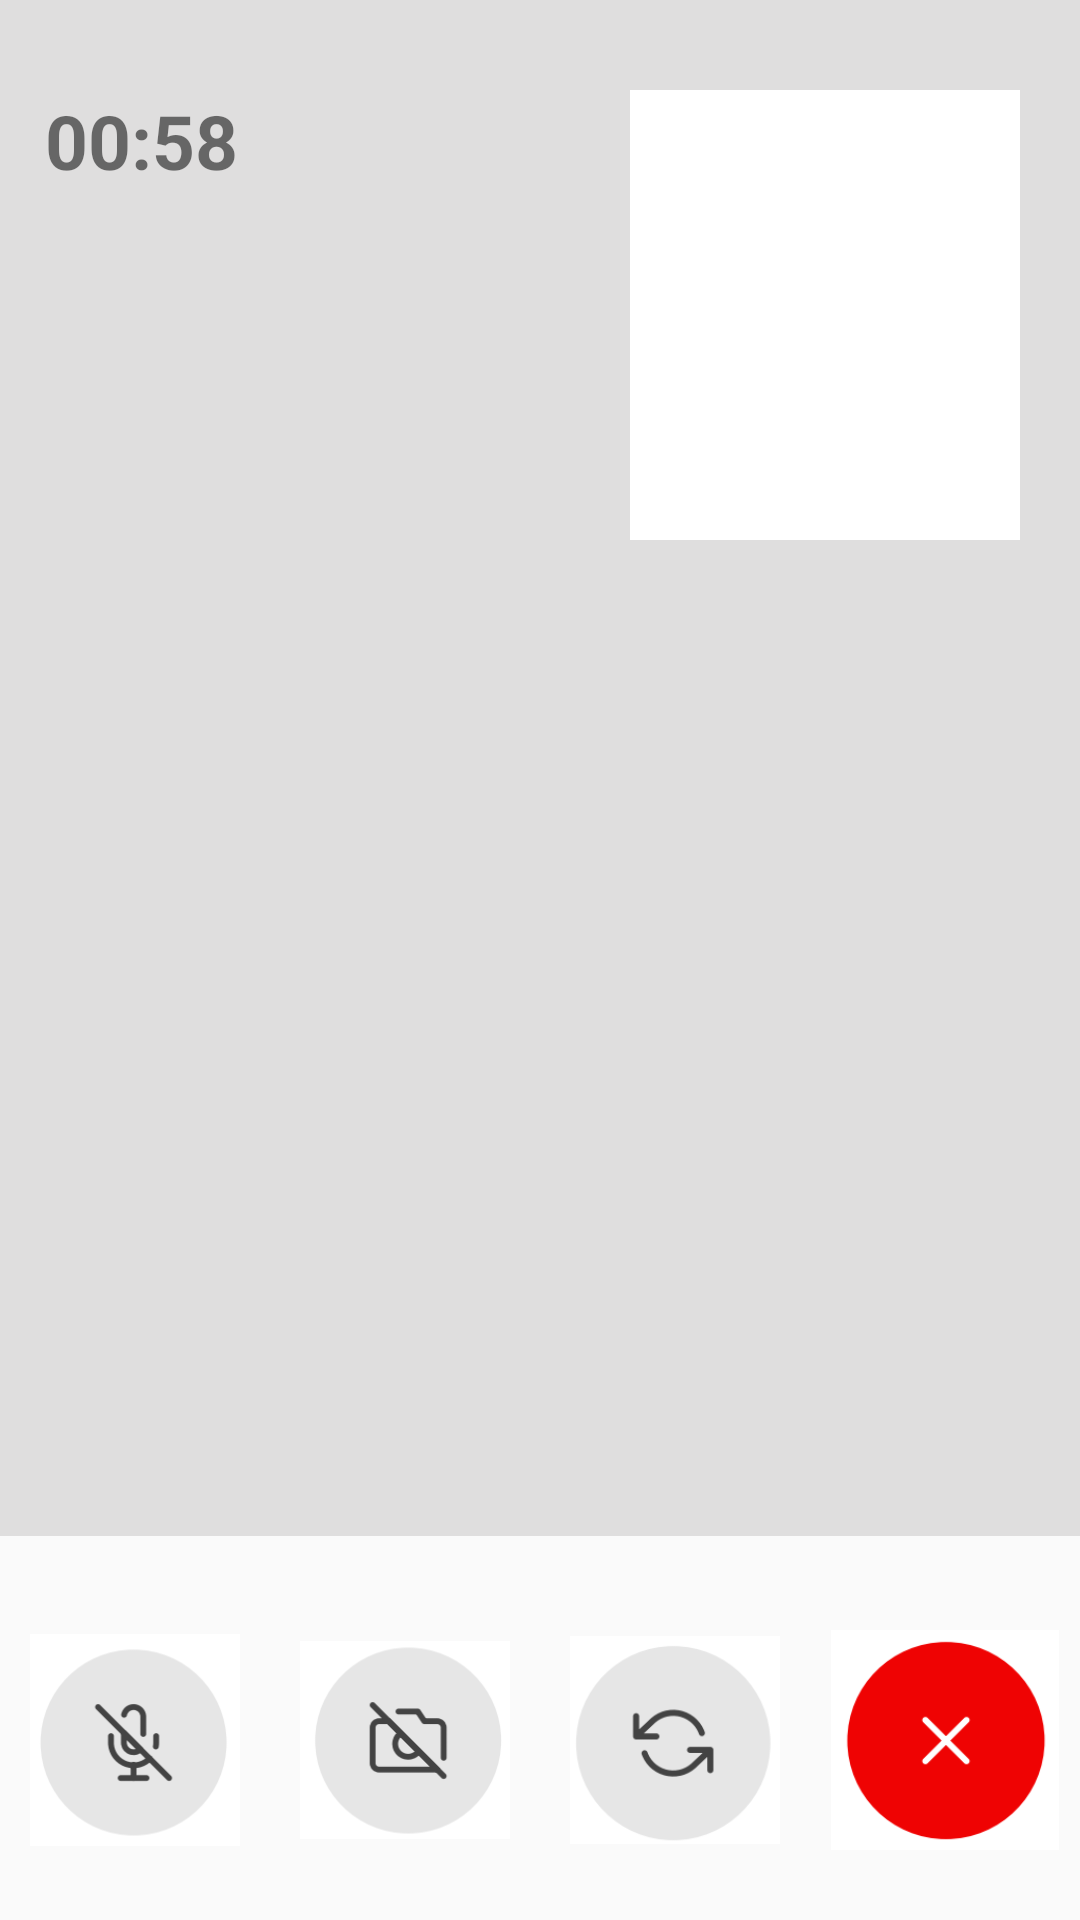

The Android layout XML behind this screen, and the referenced resources:
<!-- AndroidManifest.xml: application theme Theme.I200781 -->
<!-- res/layout/activity_video_call.xml -->
<?xml version="1.0" encoding="utf-8"?>
<FrameLayout xmlns:android="http://schemas.android.com/apk/res/android"
    xmlns:tools="http://schemas.android.com/tools"
    android:layout_width="match_parent"
    android:layout_height="match_parent"
    tools:context=".Photo">

    <LinearLayout
        android:layout_width="match_parent"
        android:layout_height="match_parent"
        android:orientation="vertical"
        android:weightSum="5">

        <ImageView
            android:layout_width="match_parent"
            android:layout_height="0dp"
            android:layout_weight="4"
            android:background="#DFDEDE"></ImageView>

        <LinearLayout
            android:layout_width="match_parent"
            android:layout_height="0dp"
            android:layout_weight="1"></LinearLayout>

    </LinearLayout>

    <LinearLayout
        android:layout_width="match_parent"
        android:layout_height="match_parent"
        android:orientation="vertical"
        android:weightSum="8">

        <LinearLayout
            android:layout_width="match_parent"
            android:layout_height="0dp"
            android:orientation="horizontal"
            android:layout_weight="2.5"
            android:weightSum="3">

            <TextView
                android:layout_width="0dp"
                android:layout_height="match_parent"
                android:layout_weight="1.8"
                android:text="00:58"
                android:textSize="25dp"
                android:textStyle="bold"
                android:layout_marginTop="30dp"
                android:layout_marginLeft="15dp"></TextView>

            <ImageView
                android:layout_width="0dp"
                android:layout_height="match_parent"
                android:layout_weight="1.2"
                android:background="@color/white"
                android:layout_marginTop="30dp"
                android:layout_marginBottom="20dp"
                android:layout_marginRight="20dp"></ImageView>

        </LinearLayout>

        <TextView
            android:layout_width="match_parent"
            android:layout_height="0dp"
            android:layout_weight="4"></TextView>

        <LinearLayout
            android:layout_width="match_parent"
            android:layout_height="0dp"
            android:orientation="horizontal"
            android:layout_weight="1.5"
            android:weightSum="4">

            <ImageView
                android:layout_width="0dp"
                android:layout_height="match_parent"
                android:layout_weight="1"
                android:src="@drawable/mic"
                android:padding="10dp"></ImageView>
            <ImageView
                android:layout_width="0dp"
                android:layout_height="match_parent"
                android:layout_weight="1"
                android:src="@drawable/call_camera"
                android:padding="10dp"></ImageView>
            <ImageView
                android:layout_width="0dp"
                android:layout_height="match_parent"
                android:layout_weight="1"
                android:src="@drawable/flip_light_colour"
                android:padding="10dp"></ImageView>
            <ImageView
                android:layout_width="0dp"
                android:layout_height="match_parent"
                android:layout_weight="1"
                android:src="@drawable/end_call"
                android:padding="7dp"></ImageView>

        </LinearLayout>


    </LinearLayout>


</FrameLayout>
<!-- resources referenced by this layout -->
<resources>
  <color name="white">#FFFFFFFF</color>
  <!-- drawable call_camera: png bitmap (drawable, 4686 bytes) -->
  <!-- drawable end_call: png bitmap (drawable, 5296 bytes) -->
  <!-- drawable flip_light_colour: png bitmap (drawable, 5147 bytes) -->
  <!-- drawable mic: png bitmap (drawable, 5305 bytes) -->
  <style name="Theme.I200781" parent="Theme.AppCompat.DayNight.NoActionBar">
          
          <item name="colorPrimary">@color/purple_500</item>
          <item name="colorPrimaryVariant">@color/purple_700</item>
          <item name="colorOnPrimary">@color/white</item>
          
          <item name="colorSecondary">@color/teal_200</item>
          <item name="colorSecondaryVariant">@color/teal_700</item>
          <item name="colorOnSecondary">@color/black</item>
          
          <item name="android:statusBarColor">?attr/colorPrimaryVariant</item>
          
      </style>
  <color name="purple_500">#FF6200EE</color>
  <color name="purple_700">#FF3700B3</color>
  <color name="teal_200">#FF03DAC5</color>
  <color name="teal_700">#FF018786</color>
  <color name="black">#FF000000</color>
</resources>
